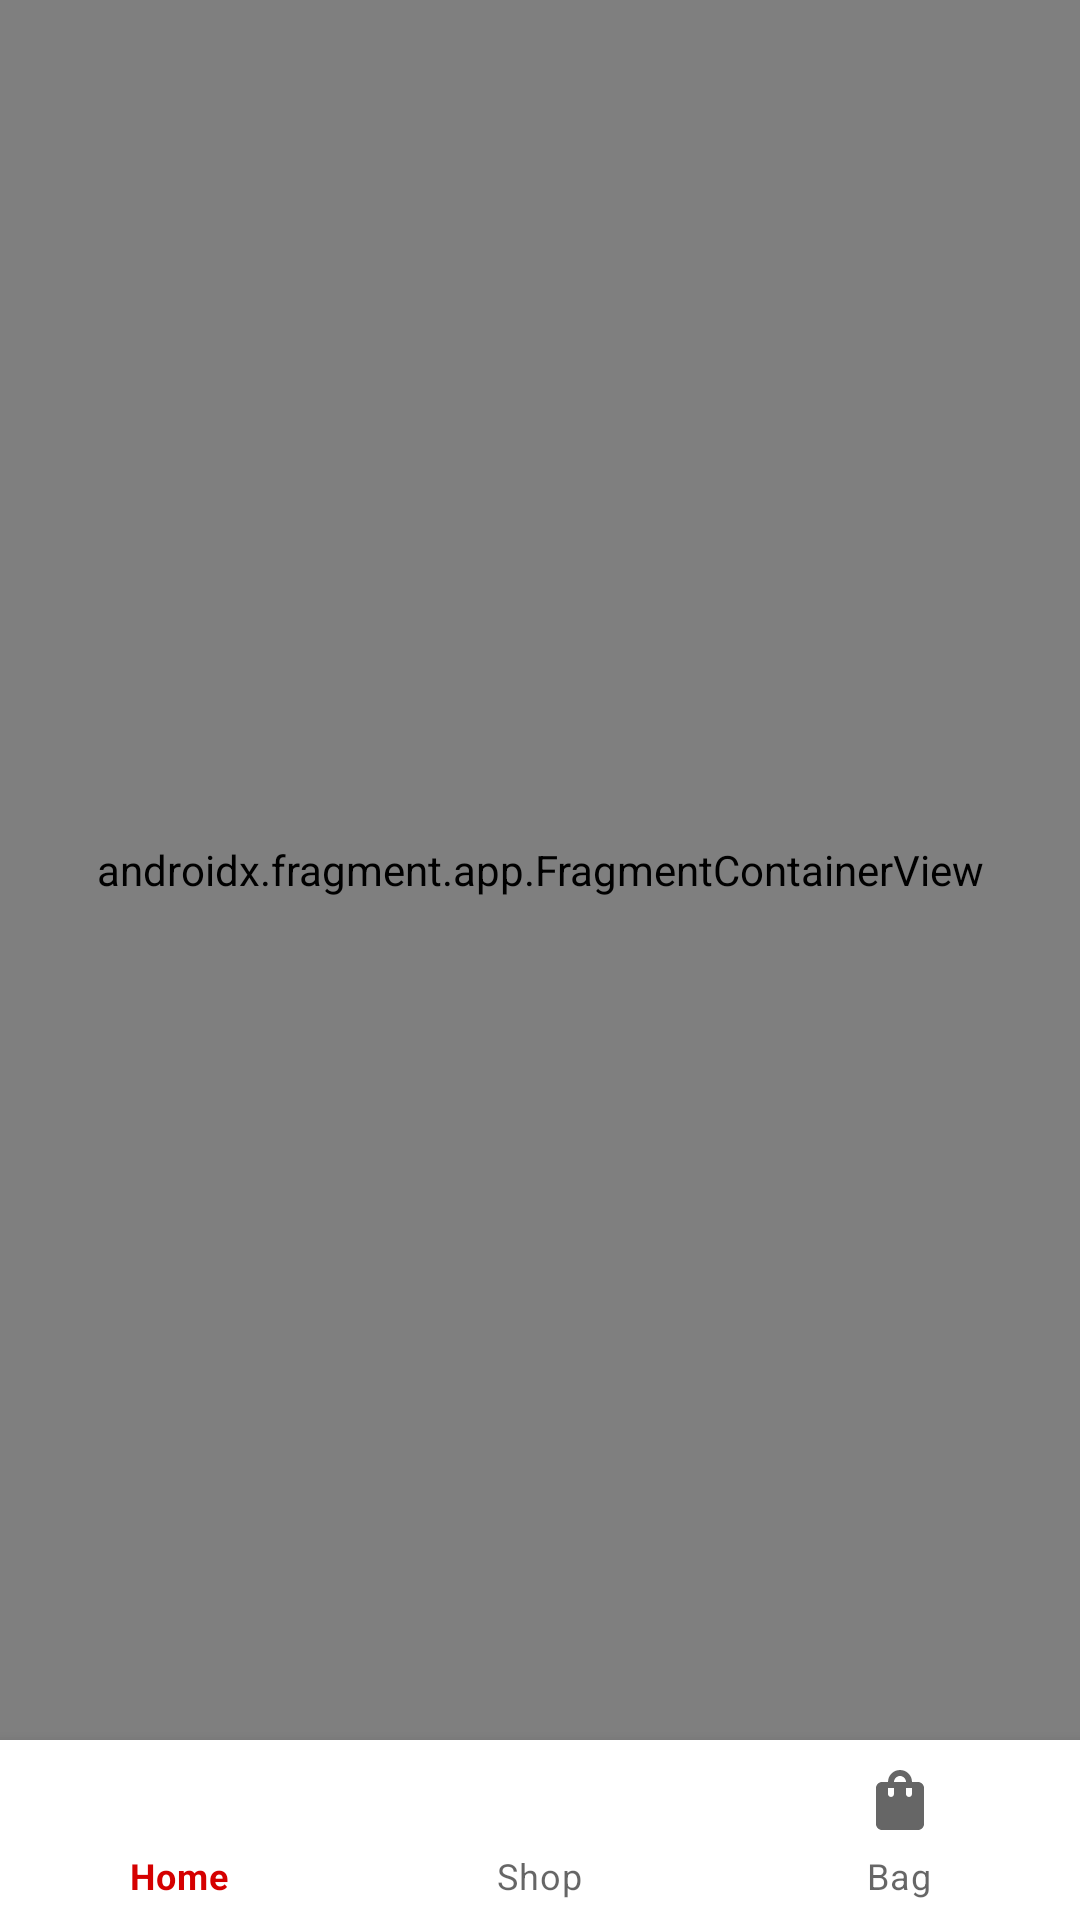

This screen was rendered from an Android layout file. Write that file and the resources it references.
<!-- AndroidManifest.xml: application theme Theme.ECommerceApp -->
<!-- res/layout/activity_main_page.xml -->
<?xml version="1.0" encoding="utf-8"?>
<androidx.constraintlayout.widget.ConstraintLayout xmlns:android="http://schemas.android.com/apk/res/android"
    xmlns:app="http://schemas.android.com/apk/res-auto"
    xmlns:tools="http://schemas.android.com/tools"
    android:layout_width="match_parent"
    android:layout_height="match_parent"
    tools:context=".view.MainPageActivity">


    <com.google.android.material.bottomnavigation.BottomNavigationView
        android:id="@+id/bottomNav"
        android:layout_width="0dp"
        android:layout_height="60dp"
        app:layout_constraintBottom_toBottomOf="parent"
        app:layout_constraintEnd_toEndOf="parent"
        app:layout_constraintStart_toStartOf="parent"
        app:menu="@menu/bottom_bar_menu" />

    <androidx.fragment.app.FragmentContainerView
        android:id="@+id/nav_host_fragment"
        android:name="androidx.navigation.fragment.NavHostFragment"
        android:layout_width="0dp"
        android:layout_height="0dp"
        app:defaultNavHost="true"
        app:layout_constraintBottom_toTopOf="@+id/bottomNav"
        app:layout_constraintEnd_toEndOf="parent"
        app:layout_constraintStart_toStartOf="parent"
        app:layout_constraintTop_toTopOf="parent"
        app:navGraph="@navigation/mainpage_activity_nav" />

</androidx.constraintlayout.widget.ConstraintLayout>
<!-- resources referenced by this layout -->
<resources>
  <style name="Theme.ECommerceApp" parent="Theme.MaterialComponents.DayNight.DarkActionBar">
          
          <item name="colorPrimary">@color/primaryColor</item>
          <item name="colorPrimaryVariant">@color/purple_700</item>
          <item name="colorOnPrimary">@color/white</item>
          
          <item name="colorSecondary">@color/teal_200</item>
          <item name="colorSecondaryVariant">@color/teal_700</item>
          <item name="colorOnSecondary">@color/black</item>
          
          <item name="android:statusBarColor" tools:targetApi="l">@color/darkPrimaryColor</item>
          
          <item name="windowNoTitle">true</item>
          <item name="windowActionBar">false</item>
      </style>
  <color name="primaryColor">#D50000</color>
  <color name="purple_700">#FF3700B3</color>
  <color name="white">#FFFFFFFF</color>
  <color name="teal_200">#FF03DAC5</color>
  <color name="teal_700">#FF018786</color>
  <color name="black">#FF000000</color>
  <color name="darkPrimaryColor">#9B0000</color>
</resources>
